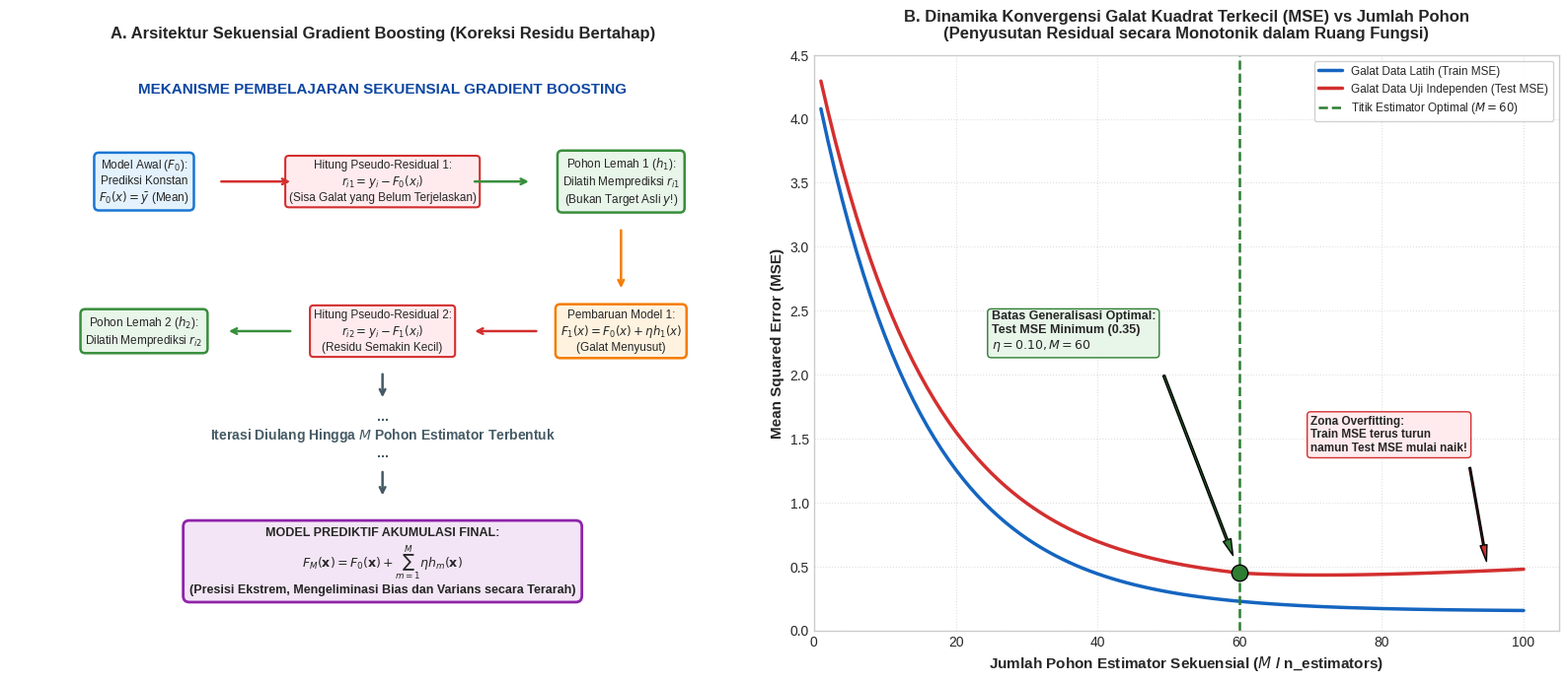

This figure's Python source: (Note: this script raises an exception after producing the figure.)
import matplotlib
matplotlib.use('Agg')
import matplotlib.pyplot as plt
import numpy as np
import os
import shutil

plt.style.use('seaborn-v0_8-whitegrid' if 'seaborn-v0_8-whitegrid' in plt.style.available else 'default')
fig_dir = r"e:\Project Buku\docs\assets"
art_dir = r"C:\Users\IT INSTIPER\.gemini\antigravity\brain\43a50d1c-c669-4c47-b939-d1e0efdbca11"

# ==============================================================================
# FIGURE 1: Arsitektur Sequential Boosting dan Koreksi Residual
# ==============================================================================
fig, (ax1, ax2) = plt.subplots(1, 2, figsize=(16, 7), dpi=300)

# Panel 1: Diagram Alir Arsitektur Sekuensial Gradient Boosting
ax1.axis('off')
ax1.set_xlim(0, 10)
ax1.set_ylim(0, 10)

ax1.text(5.0, 9.4, 'MEKANISME PEMBELAJARAN SEKUENSIAL GRADIENT BOOSTING',
         ha='center', va='center', fontsize=11, fontweight='bold', color='#0d47a1')

# Base Model F0
bbox_f0 = dict(boxstyle='round,pad=0.4', facecolor='#e3f2fd', edgecolor='#1976d2', linewidth=1.8)
ax1.text(1.8, 7.8, 'Model Awal ($F_0$):\nPrediksi Konstan\n$F_0(x) = \\bar{y}$ (Mean)', ha='center', va='center', fontsize=8.5, bbox=bbox_f0)

# Residu 1
bbox_r1 = dict(boxstyle='round,pad=0.3', facecolor='#ffebee', edgecolor='#d32f2f', linewidth=1.5)
ax1.text(5.0, 7.8, 'Hitung Pseudo-Residual 1:\n$r_{i1} = y_i - F_0(x_i)$\n(Sisa Galat yang Belum Terjelaskan)', ha='center', va='center', fontsize=8.5, bbox=bbox_r1)
ax1.annotate('', xy=(3.8, 7.8), xytext=(2.8, 7.8), arrowprops=dict(arrowstyle="->", color='#d32f2f', lw=1.8))

# Tree 1
bbox_t1 = dict(boxstyle='round,pad=0.4', facecolor='#e8f5e9', edgecolor='#388e3c', linewidth=1.8)
ax1.text(8.2, 7.8, 'Pohon Lemah 1 ($h_1$):\nDilatih Memprediksi $r_{i1}$\n(Bukan Target Asli $y$!)', ha='center', va='center', fontsize=8.5, bbox=bbox_t1)
ax1.annotate('', xy=(7.0, 7.8), xytext=(6.2, 7.8), arrowprops=dict(arrowstyle="->", color='#388e3c', lw=1.8))

# Update F1
bbox_f1 = dict(boxstyle='round,pad=0.4', facecolor='#fff3e0', edgecolor='#f57c00', linewidth=1.8)
ax1.text(8.2, 5.2, 'Pembaruan Model 1:\n$F_1(x) = F_0(x) + \\eta h_1(x)$\n(Galat Menyusut)', ha='center', va='center', fontsize=8.5, bbox=bbox_f1)
ax1.annotate('', xy=(8.2, 5.9), xytext=(8.2, 7.0), arrowprops=dict(arrowstyle="->", color='#f57c00', lw=1.8))

# Residu 2
bbox_r2 = dict(boxstyle='round,pad=0.3', facecolor='#ffebee', edgecolor='#d32f2f', linewidth=1.5)
ax1.text(5.0, 5.2, 'Hitung Pseudo-Residual 2:\n$r_{i2} = y_i - F_1(x_i)$\n(Residu Semakin Kecil)', ha='center', va='center', fontsize=8.5, bbox=bbox_r2)
ax1.annotate('', xy=(6.2, 5.2), xytext=(7.1, 5.2), arrowprops=dict(arrowstyle="->", color='#d32f2f', lw=1.8))

# Tree 2
bbox_t2 = dict(boxstyle='round,pad=0.4', facecolor='#e8f5e9', edgecolor='#388e3c', linewidth=1.8)
ax1.text(1.8, 5.2, 'Pohon Lemah 2 ($h_2$):\nDilatih Memprediksi $r_{i2}$', ha='center', va='center', fontsize=8.5, bbox=bbox_t2)
ax1.annotate('', xy=(2.9, 5.2), xytext=(3.8, 5.2), arrowprops=dict(arrowstyle="->", color='#388e3c', lw=1.8))

# Dots
ax1.text(5.0, 3.4, '...\nIterasi Diulang Hingga $M$ Pohon Estimator Terbentuk\n...', ha='center', va='center', fontsize=10, fontweight='bold', color='#455a64')
ax1.annotate('', xy=(5.0, 4.0), xytext=(5.0, 4.5), arrowprops=dict(arrowstyle="->", color='#455a64', lw=1.8))
ax1.annotate('', xy=(5.0, 2.3), xytext=(5.0, 2.8), arrowprops=dict(arrowstyle="->", color='#455a64', lw=1.8))

# Final Consensus Model
bbox_final = dict(boxstyle='round,pad=0.5', facecolor='#f3e5f5', edgecolor='#8e24aa', linewidth=2)
ax1.text(5.0, 1.2, 'MODEL PREDIKTIF AKUMULASI FINAL:\n$F_M(\\mathbf{x}) = F_0(\\mathbf{x}) + \\sum_{m=1}^M \\eta h_m(\\mathbf{x})$\n(Presisi Ekstrem, Mengeliminasi Bias dan Varians secara Terarah)',
         ha='center', va='center', fontsize=9, fontweight='bold', bbox=bbox_final)

ax1.set_title('A. Arsitektur Sekuensial Gradient Boosting (Koreksi Residu Bertahap)', fontsize=12, fontweight='bold', pad=12)

# Panel 2: Penurunan Fungsi Rugi MSE / Residual Error Seiring Penambahan Pohon
n_trees = np.arange(1, 101)
np.random.seed(42)
# Galat latih dan uji
train_loss = 4.2 * np.exp(-n_trees / 15.0) + 0.15
test_loss = 4.2 * np.exp(-n_trees / 16.0) + 0.35 + 0.003 * np.maximum(0, n_trees - 60)

ax2.plot(n_trees, train_loss, color='#1565c0', linewidth=2.5, label='Galat Data Latih (Train MSE)')
ax2.plot(n_trees, test_loss, color='#d32f2f', linewidth=2.5, label='Galat Data Uji Independen (Test MSE)')

ax2.axvline(60, color='#2e7d32', linestyle='--', linewidth=1.8, label='Titik Estimator Optimal ($M = 60$)')
ax2.scatter([60], [test_loss[59]], color='#2e7d32', s=140, zorder=5, edgecolor='black')

ax2.annotate('Batas Generalisasi Optimal:\nTest MSE Minimum (0.35)\n' + r'$\eta = 0.10, M = 60$',
             xy=(60, test_loss[59]), xytext=(25, 2.2),
             arrowprops=dict(facecolor='#2e7d32', shrink=0.08, width=1.5, headwidth=6),
             fontsize=9, fontweight='bold', bbox=dict(boxstyle='round,pad=0.3', facecolor='#e8f5e9', edgecolor='#2e7d32'))

ax2.annotate('Zona Overfitting:\nTrain MSE terus turun\nnamun Test MSE mulai naik!',
             xy=(95, test_loss[94]), xytext=(70, 1.4),
             arrowprops=dict(facecolor='#d32f2f', shrink=0.08, width=1.2, headwidth=5),
             fontsize=8.5, fontweight='bold', bbox=dict(boxstyle='round,pad=0.3', facecolor='#ffebee', edgecolor='#d32f2f'))

ax2.set_title('B. Dinamika Konvergensi Galat Kuadrat Terkecil (MSE) vs Jumlah Pohon\n(Penyusutan Residual secara Monotonik dalam Ruang Fungsi)', fontsize=12, fontweight='bold', pad=12)
ax2.set_xlabel('Jumlah Pohon Estimator Sekuensial ($M$ / n_estimators)', fontsize=11, fontweight='bold')
ax2.set_ylabel('Mean Squared Error (MSE)', fontsize=11, fontweight='bold')
ax2.set_xlim(0, 105)
ax2.set_ylim(0, 4.5)
ax2.legend(loc='upper right', frameon=True, facecolor='white', framealpha=0.9, fontsize=8.5)
ax2.grid(True, linestyle=':', alpha=0.6)

plt.tight_layout()
fig1_path = os.path.join(fig_dir, "arsitektur_sequential_boosting_dan_koreksi_residual.png")
fig.savefig(fig1_path, dpi=300)
plt.close(fig)
shutil.copy(fig1_path, os.path.join(art_dir, "arsitektur_sequential_boosting_dan_koreksi_residual.png"))
print(f"[OK] Generated {fig1_path}")


# ==============================================================================
# FIGURE 2: Analisis Learning Rate Shrinkage dan Tradeoff Komputasi
# ==============================================================================
fig, (ax1, ax2) = plt.subplots(1, 2, figsize=(16, 6.5), dpi=300)

# Panel 1: Efek Learning Rate (eta) terhadap Kurva Test Error
iters = np.arange(1, 121)
# eta = 0.5 (Terlalu agresif, cepat konvergen tapi overfit cepat)
err_fast = 0.55 + 3.5 * np.exp(-iters / 8.0) + 0.008 * np.maximum(0, iters - 25)
# eta = 0.1 (Optimal, konvergen stabil di nilai terendah)
err_opt = 0.32 + 3.5 * np.exp(-iters / 22.0) + 0.002 * np.maximum(0, iters - 70)
# eta = 0.01 (Terlalu lambat / underfit jika iterasi sedikit)
err_slow = 1.20 + 3.5 * np.exp(-iters / 75.0)

ax1.plot(iters, err_fast, color='#d32f2f', linewidth=2.2, label=r'Laju Agresif ($\eta = 0.50$): Cepat Overfitting')
ax1.plot(iters, err_opt, color='#2e7d32', linewidth=2.8, label=r'Laju Optimal ($\eta = 0.10$): Konvergensi Terbaik')
ax1.plot(iters, err_slow, color='#1565c0', linewidth=2.2, linestyle='--', label=r'Laju Konservatif ($\eta = 0.01$): Butuh Lebih Banyak Pohon')

ax1.scatter([70], [err_opt[69]], color='#2e7d32', s=120, zorder=5)
ax1.set_title('A. Pengaruh Laju Pembelajaran (Shrinkage $\\eta$) terhadap Laju Konvergensi\n(Meredam Langkah Pembaruan untuk Mencegah Memorisasi Derau)', fontsize=12, fontweight='bold', pad=12)
ax1.set_xlabel('Jumlah Iterasi Pohon ($M$)', fontsize=11, fontweight='bold')
ax1.set_ylabel('Galat Prediksi Data Uji (Test Error)', fontsize=11, fontweight='bold')
ax1.set_xlim(0, 125)
ax1.set_ylim(0.2, 4.2)
ax1.legend(loc='upper right', frameon=True, facecolor='white', framealpha=0.9, fontsize=9)
ax1.grid(True, linestyle=':', alpha=0.6)

# Panel 2: Peringkat Feature Importance Prediksi Tonase Panen Sawit (MDI / Gain)
features = ['Curah_Hujan_Bln_Lalu', 'Dosis_Pupuk_Kalium', 'Kerapatan_Pohon_Ha', 'Umur_Tegakan_Thn', 'Defisit_Air_Kumulatif', 'Ketinggian_Blok']
importance = np.array([0.34, 0.26, 0.18, 0.11, 0.07, 0.04])
y_pos = np.arange(len(features))

colors = ['#1b5e20', '#2e7d32', '#4caf50', '#81c784', '#a5d6a7', '#c8e6c9']
bars = ax2.barh(y_pos, importance * 100, color=colors, edgecolor='black', alpha=0.9, height=0.6)
ax2.set_yticks(y_pos)
ax2.set_yticklabels(features, fontsize=10, fontweight='bold')
ax2.invert_yaxis()

for bar in bars:
    w = bar.get_width()
    ax2.text(w + 0.8, bar.get_y() + bar.get_height()/2, f'{w:.1f}%', va='center', ha='left', fontsize=9.5, fontweight='bold')

ax2.set_title('B. Peringkat Kepentingan Fitur (Feature Importance Gain / MDI)\nIdentifikasi Variabel Penggerak Utama Tonase Panen TBS Kelapa Sawit', fontsize=12, fontweight='bold', pad=12)
ax2.set_xlabel('Derajat Kontribusi Relatif Model Gradient Boosting (%)', fontsize=11, fontweight='bold')
ax2.set_xlim(0, 42)
ax2.grid(True, linestyle=':', alpha=0.6)

plt.tight_layout()
fig2_path = os.path.join(fig_dir, "analisis_learning_rate_shrinkage_dan_tradeoff_komputasi.png")
fig.savefig(fig2_path, dpi=300)
plt.close(fig)
shutil.copy(fig2_path, os.path.join(art_dir, "analisis_learning_rate_shrinkage_dan_tradeoff_komputasi.png"))
print(f"[OK] Generated {fig2_path}")
